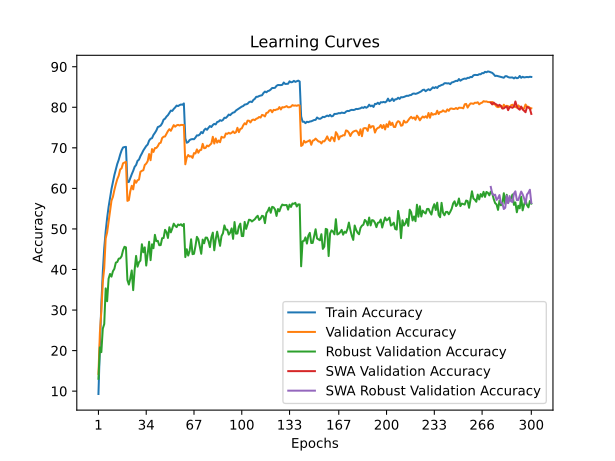

Data behind this chart, as committed beside it:
train_accuracy; train_loss; valid_accuracy; valid_loss; valid_accuracy_robust; valid_accuracy_swa; valid_accuracy_robust_swa
9,2980; 4,1098; 14,2500; 3,8891; 13,0552; 14,2500; 13,0552
21,1560; 3,5647; 24,4300; 3,4844; 20,8000; 24,4300; 20,8000
31,5360; 3,1638; 29,6200; 3,2996; 19,6138; 29,6200; 19,6138
39,3060; 2,8873; 36,8700; 2,9569; 25,4000; 36,8700; 25,4000
45,2780; 2,6761; 40,3200; 2,9384; 26,5448; 40,3200; 26,5448
49,4140; 2,5321; 47,6800; 2,6158; 35,3379; 47,6800; 35,3379
52,6840; 2,4215; 49,1400; 2,5996; 32,1793; 49,1400; 32,1793
55,4100; 2,3225; 51,7200; 2,4651; 37,7241; 51,7200; 37,7241
57,5380; 2,2532; 54,2400; 2,3959; 38,8966; 54,2400; 38,8966
59,8300; 2,1765; 56,9600; 2,3314; 38,2345; 56,9600; 38,2345
61,5060; 2,1186; 57,9200; 2,2432; 39,5655; 57,9200; 39,5655
63,2780; 2,0637; 59,5900; 2,2287; 40,1724; 59,5900; 40,1724
64,6020; 2,0163; 61,0300; 2,1575; 41,6897; 61,0300; 41,6897
66,0320; 1,9659; 62,2800; 2,1148; 41,8483; 62,2800; 41,8483
67,0340; 1,9236; 63,1300; 2,1070; 42,6621; 63,1300; 42,6621
68,3320; 1,8888; 64,6500; 2,0315; 42,7310; 64,6500; 42,7310
69,3800; 1,8569; 64,9600; 2,0478; 43,2759; 64,9600; 43,2759
70,0920; 1,8318; 66,2000; 1,9934; 44,7448; 66,2000; 44,7448
70,1860; 1,8269; 66,3600; 1,9824; 45,6000; 66,3600; 45,6000
70,2400; 1,8176; 66,5400; 1,9715; 45,4483; 66,5400; 45,4483
61,5320; 2,1145; 56,9200; 2,3458; 37,4000; 56,9200; 37,4000
61,5880; 2,1105; 57,0900; 2,3509; 36,2828; 57,0900; 36,2828
62,5580; 2,0687; 59,3100; 2,2621; 37,7655; 59,3100; 37,7655
63,4820; 2,0440; 60,6400; 2,2157; 39,7586; 60,6400; 39,7586
64,3180; 2,0144; 59,7600; 2,2068; 34,9034; 59,7600; 34,9034
65,3180; 1,9873; 62,0100; 2,1610; 39,9241; 62,0100; 39,9241
65,7560; 1,9621; 61,3800; 2,1699; 43,3448; 61,3800; 43,3448
66,7940; 1,9322; 62,0000; 2,1550; 40,6897; 62,0000; 40,6897
67,0920; 1,9211; 62,1700; 2,1376; 41,7931; 62,1700; 41,7931
67,9600; 1,8886; 64,1000; 2,1117; 42,2000; 64,1000; 42,2000
68,6120; 1,8616; 64,3300; 2,0773; 46,2276; 64,3300; 46,2276
69,3520; 1,8411; 64,4800; 2,0565; 44,2414; 64,4800; 44,2414
69,9040; 1,8190; 65,7700; 2,0017; 45,4552; 65,7700; 45,4552
70,4500; 1,8044; 66,1100; 2,0019; 40,9655; 66,1100; 40,9655
70,8100; 1,7850; 66,7100; 1,9855; 44,0552; 66,7100; 44,0552
71,7840; 1,7644; 68,4600; 1,9548; 46,8414; 68,4600; 46,8414
72,2340; 1,7466; 66,9500; 1,9844; 42,3034; 66,9500; 42,3034
72,3840; 1,7303; 69,6900; 1,9083; 46,2138; 69,6900; 46,2138
73,1840; 1,7080; 68,9800; 1,9136; 45,2414; 68,9800; 45,2414
73,6920; 1,6909; 69,9400; 1,8744; 48,5448; 69,9400; 48,5448
74,2740; 1,6760; 69,9700; 1,8748; 46,9793; 69,9700; 46,9793
75,1240; 1,6409; 70,4100; 1,8811; 47,0690; 70,4100; 47,0690
75,2600; 1,6362; 71,1200; 1,8364; 45,9862; 71,1200; 45,9862
75,4980; 1,6239; 71,2500; 1,8503; 46,0138; 71,2500; 46,0138
76,0520; 1,6096; 72,4200; 1,8276; 47,7172; 72,4200; 47,7172
76,9520; 1,5834; 72,7400; 1,7926; 47,7586; 72,7400; 47,7586
77,1840; 1,5738; 72,8000; 1,7987; 49,7724; 72,8000; 49,7724
77,7080; 1,5571; 73,4800; 1,7819; 49,2069; 73,4800; 49,2069
78,0540; 1,5453; 74,1300; 1,7763; 47,7724; 74,1300; 47,7724
78,6140; 1,5298; 74,6000; 1,7549; 50,4207; 74,6000; 50,4207
79,1800; 1,5113; 74,2000; 1,7472; 49,1586; 74,2000; 49,1586
79,1060; 1,5131; 74,9100; 1,7461; 50,1103; 74,9100; 50,1103
79,5900; 1,4950; 75,6000; 1,7360; 51,2966; 75,6000; 51,2966
79,9600; 1,4828; 75,2100; 1,7299; 50,7655; 75,2100; 50,7655
80,4180; 1,4715; 75,5400; 1,7101; 50,4483; 75,5400; 50,4483
80,2920; 1,4689; 75,6700; 1,7375; 51,0966; 75,6700; 51,0966
80,5280; 1,4612; 75,5000; 1,7261; 50,9310; 75,5000; 50,9310
80,6880; 1,4607; 75,6600; 1,7190; 51,1586; 75,6600; 51,1586
80,6180; 1,4570; 75,6500; 1,7152; 50,7379; 75,6500; 50,7379
80,9480; 1,4492; 75,6200; 1,7171; 51,2345; 75,6200; 51,2345
... 240 more rows
